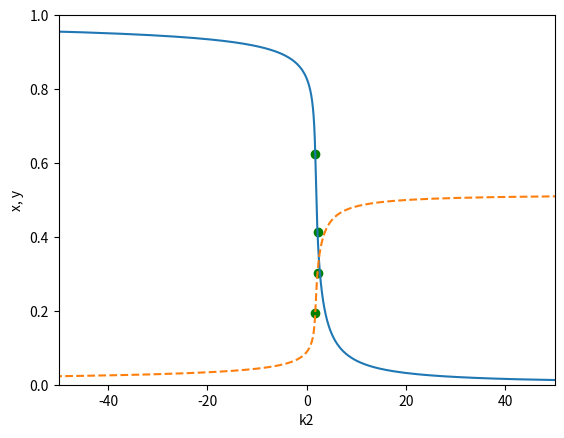

Reproduce this figure in Python.
import numpy as np
from sympy import solve, symbols, Matrix, re, trace, lambdify
from math import fabs
from scipy.integrate import odeint

from matplotlib import pyplot as plt

from copy import deepcopy


x, y, k1, k_1, k2, k3, k_3 = symbols("x y k1 k_1 k2 k3 k_3")


def one_parameter_analysis(f1, f2, param_values, k2_bot, k2_top, const1, const2):
    """
    One-parameter analysis
    The analysis is performed by parameter k2
    """
    jac_A = Matrix([f1, f2]).jacobian(Matrix([x, y]))

    param_dict = deepcopy(param_values)
    del param_dict[k2]

    f1_subs = f1.subs([ (key, value) for key, value in param_dict.items() ])
    f2_subs = f2.subs([ (key, value) for key, value in param_dict.items() ])

    solution = solve([f1_subs, f2_subs], x, k2, dict=True)[0]

    y_list = np.linspace(0, 1, 1000)
    y_final = deepcopy(y_list)

    x_list = []
    k2_list = []
    j = 0

    for i, val in enumerate(y_list):
        curr_x = re(solution[x].subs({ y: val }))
        curr_k2 = re(solution[k2].subs({ y: val }))

        if not (0 <= curr_x <= 1) or not (0 <= val + curr_x <= 1):
            y_final = np.delete(y_final, i - j)
            j += 1
            continue

        x_list.append(curr_x)
        k2_list.append(curr_k2)

    y_list = y_final

    jac_subs = jac_A.subs([ (key, value) for key, value in param_dict.items() ])
    jac_subs_listed = [ jac_subs.subs({ y: val, x: x_list[i], k2: k2_list[i] }) for i, val in enumerate(y_list) ]

    det_list = []
    trace_list = []

    for jac in jac_subs_listed:
        det_list.append(jac.det())
        trace_list.append(trace(jac))

    for i in range(2, len(det_list)):
        if det_list[i] * det_list[i - 1] <= const1:
            plt.plot(k2_list[i], x_list[i], 'rx', label='saddle-node')
            plt.plot(k2_list[i], y_list[i], 'rx', label='saddle-node')

        if trace_list[i] * trace_list[i - 1] <= const2:
            plt.plot(k2_list[i], x_list[i], 'go', label='hopf')
            plt.plot(k2_list[i], y_list[i], 'go', label='hopf')

    plt.plot(k2_list, x_list, linewidth=1.5, label='k2(x)')
    plt.plot(k2_list, y_list, linestyle='--', linewidth=1.5, label='k2(y)')

    plt.xlabel('k2')
    plt.ylabel('x, y')

    plt.xlim(k2_bot, k2_top)
    plt.ylim(0.0, 1.0)

    plt.show()


def two_parameter_analysis(f1, f2, param_dict, cond_mult, cond_y, const1, const2):
    param1 = k_1
    param2 = k1

    jac_A = Matrix([f1, f2]).jacobian(Matrix([x, y]))
    det_A = jac_A.det()
    trace_A = trace(jac_A)

    y_of_x = solve(f2, y)[0]
    param2_of_x = solve(f1, param2)[0]

    param2_trace = solve(trace_A, param2)[0]
    param1_trace = solve(param2_trace - param2_of_x, param1)[0]

    param2_det = solve(det_A, param2)[0]
    param1_det = solve(param2_det - param2_of_x, param1)[0]

    x_grid = np.linspace(0, 1, 1000)

    y_of_x_func = lambdify([x, k3, k_3], y_of_x, 'numpy')
    y_grid = y_of_x_func(x_grid, param_dict[k3], param_dict[k_3])

    new_x_grid = []
    new_y_grid = []

    for curr_x, curr_y in zip(x_grid, y_grid):
        if 0 <= curr_x + cond_mult * curr_y <= 1 and 0 <= curr_y <= cond_y:
            new_x_grid.append(curr_x)
            new_y_grid.append(curr_y)

    x_grid = np.array(new_x_grid)
    y_grid = np.array(new_y_grid)

    param1_trace_subs = np.zeros(x_grid.shape)
    param2_trace_subs = np.zeros(x_grid.shape)
    param1_det_subs = np.zeros(x_grid.shape)
    param2_det_subs = np.zeros(x_grid.shape)

    for i in range(x_grid.shape[0]):
        param1_trace_subs[i] = param1_trace.subs({
                                                     x: x_grid[i],
                                                     y: y_grid[i],
                                                     k2: param_dict[k2],
                                                     k3: param_dict[k3],
                                                     k_3: param_dict[k_3]
                                                 })

        param2_trace_subs[i] = param2_of_x.subs({
                                                    x: x_grid[i],
                                                    y: y_grid[i],
                                                    k_1: param1_trace_subs[i],
                                                    k2: param_dict[k2],
                                                    k3: param_dict[k3],
                                                    k_3: param_dict[k_3]
                                                })

        param1_det_subs[i] = param1_det.subs({
                                                 x: x_grid[i],
                                                 y: y_grid[i],
                                                 k2: param_dict[k2],
                                                 k3: param_dict[k3],
                                                 k_3: param_dict[k_3]
                                             })

        param2_det_subs[i] = param2_of_x.subs({
                                                  x: x_grid[i],
                                                  y: y_grid[i],
                                                  k_1: param1_det_subs[i],
                                                  k2: param_dict[k2],
                                                  k3: param_dict[k3],
                                                  k_3: param_dict[k_3]
                                              })

    e1, e2 = jac_A.eigenvals()

    for curr_x, curr_y, curr_param2, curr_param1 in zip(x_grid, y_grid, param2_trace_subs, param1_trace_subs):
        curr_e1 = e1.subs({
                              x: curr_x,
                              y: curr_y,
                              k1: curr_param2,
                              k_1: curr_param1,
                              k2: param_dict[k2],
                              k3: param_dict[k3],
                              k_3: param_dict[k_3]
                          })

        curr_e2 = e2.subs({
                              x: curr_x,
                              y: curr_y,
                              k1: curr_param2,
                              k_1: curr_param1,
                              k2: param_dict[k2],
                              k3: param_dict[k3],
                              k_3: param_dict[k_3]
                          })

        if curr_e1.is_real and curr_e2.is_real and curr_e1 < const1 and curr_e2 < const1:
            plt.plot(curr_param2, curr_param1, 'X', color='g')

    param1_det_diff = param1_det.diff(x)
    param1_det_diff_func = lambdify([x, y, k2, k3, k_3], param1_det_diff, 'numpy')

    diff_arr = []

    for i in range(x_grid.shape[0]):
        if fabs(param1_det_diff_func(x_grid[i], y_grid[i], param_dict[k2], param_dict[k3], param_dict[k_3])) < const2:
            diff_arr.append(x_grid[i])

    c_x = sum(diff_arr) / len(diff_arr)
    c_y = y_of_x_func(c_x, param_dict[k3], param_dict[k_3])

    c_param1 = param1_det.subs({
                                   x: c_x,
                                   y: c_y,
                                   k2: param_dict[k2],
                                   #k1: param_dict[k1],
                                   k3: param_dict[k3],
                                   k_3: param_dict[k_3]
                               })

    c_param2 = param2_of_x.subs({
                                    x: c_x,
                                    y: c_y,
                                    k_1: c_param1,
                                    k2: param_dict[k2],
                                    #k1: param_dict[k1],
                                    k3: param_dict[k3],
                                    k_3: param_dict[k_3]
                                })

    plt.plot(param2_trace_subs, param1_trace_subs, '--', label='neutrality')
    plt.plot(param2_det_subs, param1_det_subs, label='multiplicity')

    plt.plot(c_param2, c_param1, 'ro', color='r')

    plt.xlabel('k1')
    plt.ylabel('k_1')

    plt.show()


def derivate(start, t, arg_k1, arg_k_1, arg_k2, arg_k3, arg_k_3, f1, f2):
    curr_f1 = f1.subs({
                          x: start[0],
                          y: start[1],
                          k1: arg_k1,
                          k_1: arg_k_1,
                          k2: arg_k2,
                          k3: arg_k3,
                          k_3: arg_k_3
                      })

    curr_f2 = f2.subs({
                          x: start[0],
                          y: start[1],
                          k1: arg_k1,
                          k_1: arg_k_1,
                          k2: arg_k2,
                          k3: arg_k3,
                          k_3: arg_k_3
                      })

    return [curr_f1, curr_f2]


def phase_portrait(f1, f2, param_dict, auto_k1, auto_k_1, cond_mult, cond_y, solution_a):
    x_grid = np.linspace(0, 1, 1000)

    y_of_x = solve(f2, y)[0]

    y_of_x_func = lambdify([x, k3, k_3], y_of_x, 'numpy')
    y_grid_f2 = y_of_x_func(x_grid, param_dict[k3], param_dict[k_3])

    new_x_grid = []
    new_y_grid = []

    for curr_x, curr_y in zip(x_grid, y_grid_f2):
        if 0 <= curr_x + cond_mult * curr_y <= 1 and 0 <= curr_y <= cond_y:
            new_x_grid.append(curr_x)
            new_y_grid.append(curr_y)

    x_grid = np.array(new_x_grid)
    y_grid_f2 = np.array(new_y_grid)

    ## f_2(x, y) = 0
    plt.plot(x_grid, y_grid_f2, 'g')

    y_from_f1 = solve(f1, y)
    y_from_f1_func = lambdify([x, k1, k_1, k2, k3, k_3], y_from_f1, 'numpy')
    y_grid_f1 = y_from_f1_func(x_grid, auto_k1, auto_k_1, param_dict[k2], param_dict[k3], param_dict[k_3])

    ## f_1(x, y) = 0
    plt.plot(x_grid, y_grid_f1[0], 'b')
    plt.plot(x_grid, y_grid_f1[1], 'b')

    t_grid = np.linspace(0, 10000, 1000)

    start_1 = [0.1, 0.1]
    solution_1 = odeint(
                            derivate,
                            start_1,
                            t_grid,
                            args=(auto_k1, auto_k_1, param_dict[k2], param_dict[k3], param_dict[k_3], f1, f2)
                        )

    start_2 = [0.55, 0.3]
    solution_2 = odeint(
                            derivate,
                            start_2,
                            t_grid,
                            args=(auto_k1, auto_k_1, param_dict[k2], param_dict[k3], param_dict[k_3], f1, f2)
                        )

    ## Trajectories
    plt.plot(solution_1[:, 0], solution_1[:, 1], '--', solution_2[:, 0], solution_2[:, 1], '--')

    solution_c = odeint(
                            derivate,
                            solution_a[-1],
                            t_grid,
                            args=(auto_k1, auto_k_1, param_dict[k2], param_dict[k3], param_dict[k_3], f1, f2)
                        )

    ## Cycle
    plt.quiver(
                  solution_c[:-1, 0],
                  solution_c[:-1, 1],
                  solution_c[1:, 0] - solution_c[:-1, 0],
                  solution_c[1:, 1] - solution_c[:-1, 1],
                  scale=2
              )

    plt.xlim(0.0, 1.0)
    plt.ylim(0.0, 1.0)
    plt.show()


def auto_oscillation(f1, f2, param_dict, auto_k1, auto_k_1, cond_mult, cond_y):
    t_grid = np.linspace(0, 10000, 1000)
    start = [0.2, 0.2]

    solution = odeint(derivate, start, t_grid, args=(auto_k1, auto_k_1, param_dict[k2], param_dict[k3], param_dict[k_3], f1, f2))

    #plt.plot(t_grid, solution[:, 0], 'b')

    #plt.xlabel("t")
    #plt.ylabel("x")
    #plt.show()

    #plt.plot(t_grid, solution[:, 1], 'r')

    #plt.xlabel("t")
    #plt.ylabel("y")
    #plt.show()

    phase_portrait(f1, f2, param_dict, auto_k1, auto_k_1, cond_mult, cond_y, solution)


if __name__ == "__main__":
    ## Variant # 1
    param_values = { k1: 0.3, k_1: 0.03, k2: 2.0, k3: 0.0032, k_3: 0.003 }

    dxdt = k1 * (1 - x - y) - k_1 * x - k2 * ((1 - x - y) ** 2) * x
    dydt = k3 * (1 - x - y) - k_3 * y

    ## Variant #4
    #param_values = { k1: 1, k_1: 0.01, k2: 2, k3: 0.0032, k_3: 0.002 }

    #dxdt = k1 * (1 - x - y) - k_1 * x - k3 * x + k_3 * y - k2 * ((1 - x - y) ** 2) * x
    #dydt = k3 * x - k_3 * y

    ## Variant # 5
    #param_values = { k1: 0.12, k_1: 0.01, k2: 0.95, k3: 0.0032, k_3: 0.002 }

    #dxdt = k1 * (1 - x - 2 * y) - k_1 * x - k3 * x * (1 - x - 2 * y) + k_3 * y - k2 * ((1 - x - 2 * y) ** 2) * x
    #dydt = k3 * (1 - x - 2 * y) * x - k_3 * y

    one_parameter_analysis(dxdt, dydt, param_values, -50, 50, 0, 0) ## Variant 1
    #one_parameter_analysis(dxdt, dydt, param_values, 0, 20, 9e-9, 6.5e-4) ## Variant 5

    #two_parameter_analysis(dxdt, dydt, param_values, 1, 1, 10e-4, 10e-1) ## Variant 1
    #two_parameter_analysis(dxdt, dydt, param_values, 2, 1, 10e-4, 100e-1)

    #auto_oscillation(dxdt, dydt, param_values, 0.30066, 0.024783, 1, 1) ## Variant #1
    #auto_oscillation(dxdt, dydt, param_values, 0.121589, 0.011091, 2, 1) ## Variant #5
